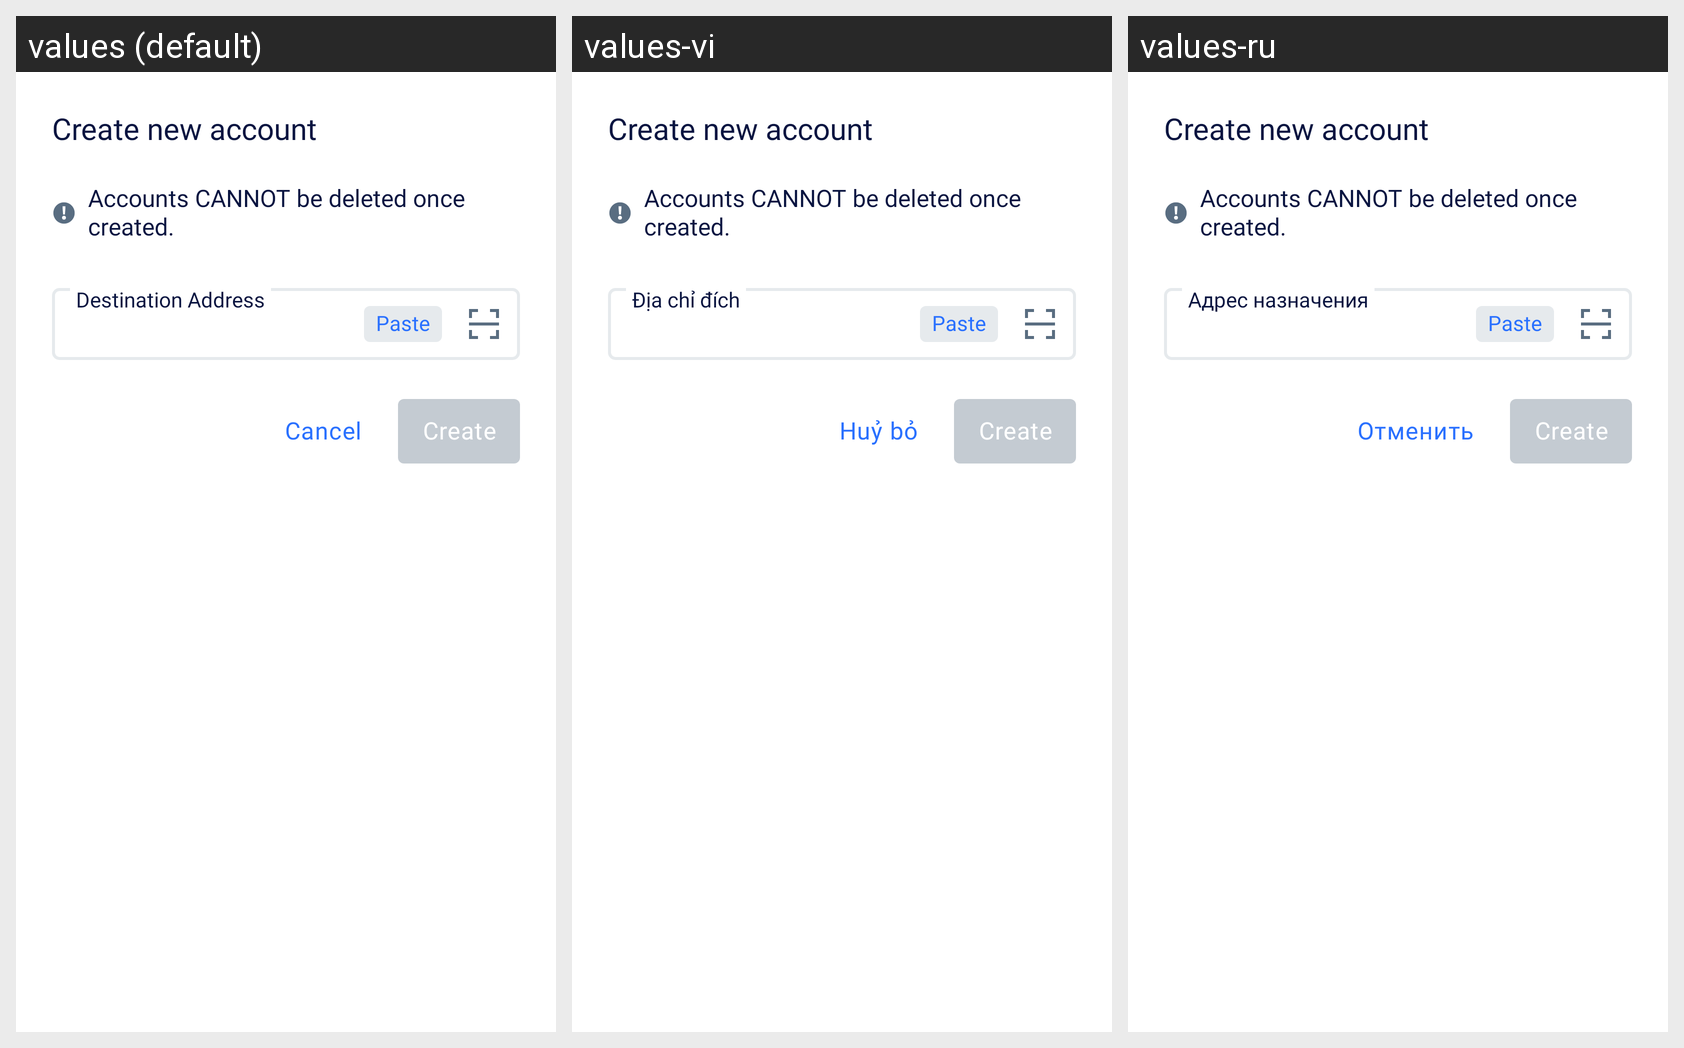

Here is an Android app screen in its default locale and in the app's own translations. Write out the translated-string differences for the strings that appear on this screen.
Android screen res/layout/add_account_sheet.xml rendered under 3 locales, left to right: values (default), values-vi, values-ru. Device: Nexus 5 (rendered at 1080×1920; each locale shown at half size, 540×960, under a caption strip naming it); theme AppTheme.NoActionBar.
Other locales in the repository, not shown: values-es, values-fr, values-pl, values-pt, values-ru-rRU, values-zh.
Strings drawn on this screen, with the default value and each locale's value (text and hints the layout hard-codes, and strings that could not be matched under every locale, appear in the picture but are not listed):

create_new_account
  values: Create new account
  values-vi: Create new account  [not translated; the default value is used]
  values-ru: Create new account  [not translated; the default value is used]

create_account_warning
  values: Accounts CANNOT be deleted once created.
  values-vi: Accounts CANNOT be deleted once created.  [not translated; the default value is used]
  values-ru: Accounts CANNOT be deleted once created.  [not translated; the default value is used]

cancel
  values: Cancel
  values-vi: Huỷ bỏ
  values-ru: Отменить

create
  values: Create
  values-vi: Create  [not translated; the default value is used]
  values-ru: Create  [not translated; the default value is used]

paste
  values: Paste
  values-vi: Paste  [not translated; the default value is used]
  values-ru: Paste  [not translated; the default value is used]

destination_address
  values: Destination Address
  values-vi: Địa chỉ đích
  values-ru: Адрес назначения
